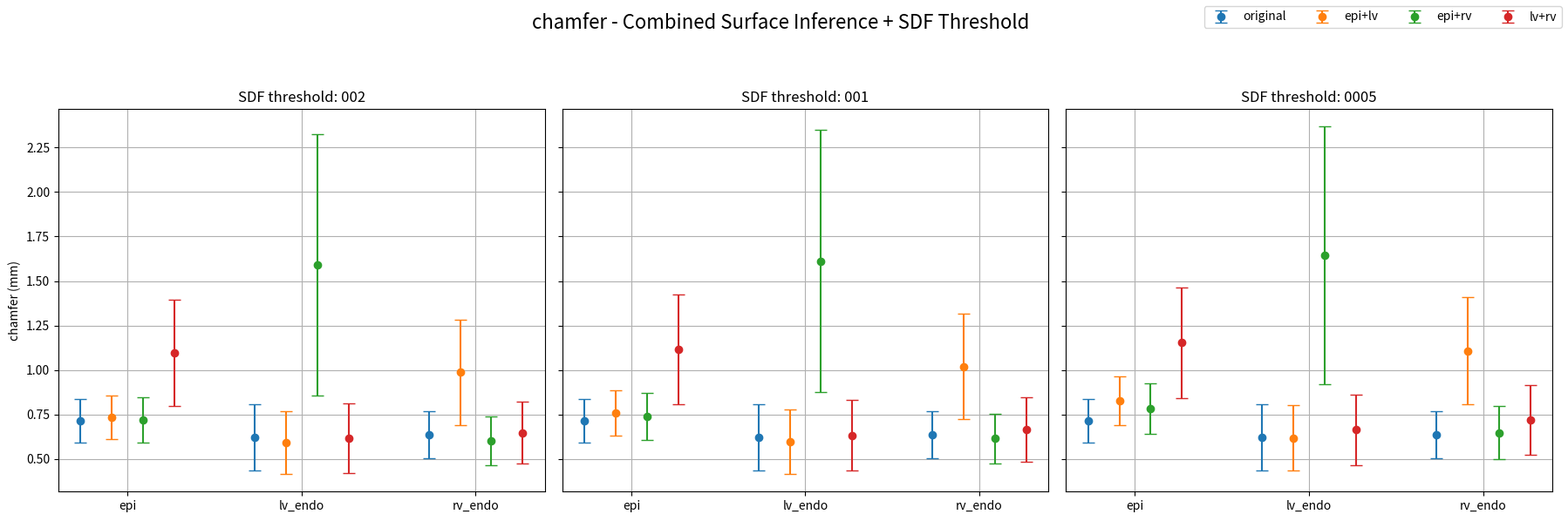
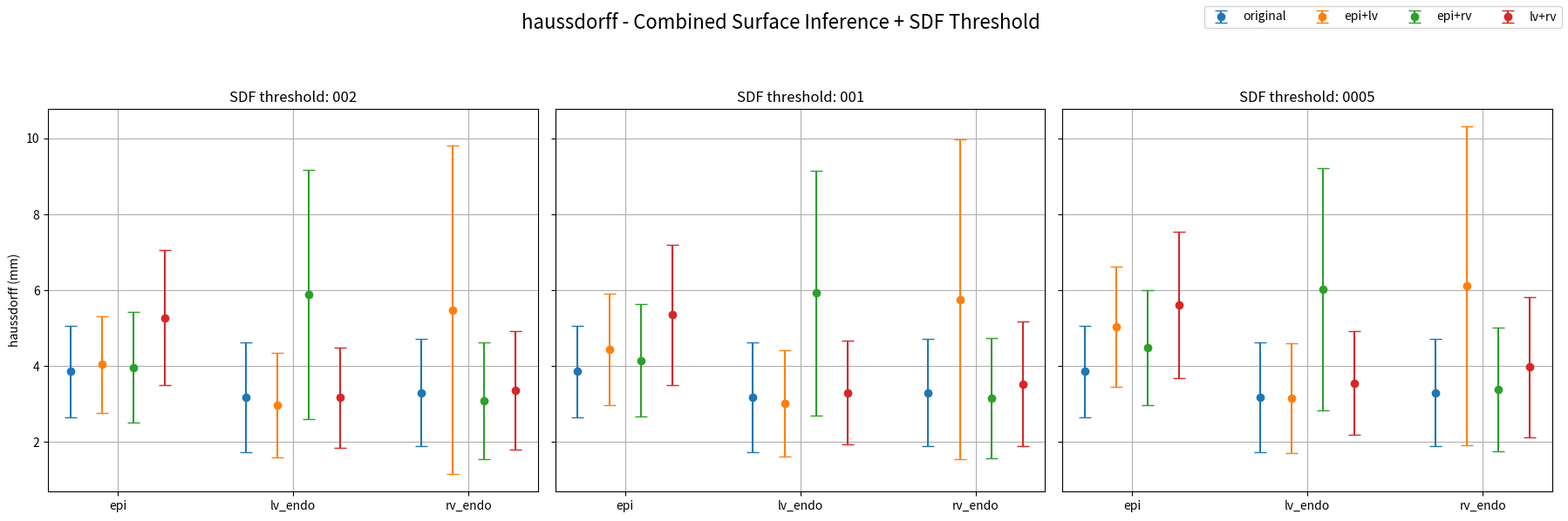

The script that saved these images, in order:
# region INPUT DATA

# original = {'chamfer': {'epi': (0.7819856453797468,
#                                 0.14406961574306296),
#                         'lv': (0.6685212932278481,
#                                 0.19142234569387034),
#                         'rv': (0.7084630520886077,
#                                 0.16660997680666448)},
#             'haussdorff': {'epi': (4.383336975100178,
#                                     1.4061162686906767),
#                             'lv': (3.4752692133626346,
#                                 1.4937976467937415),
#                             'rv': (3.724932416992789,
#                                 1.6429252264674568)}}

original = {'chamfer': {'epi': (0.71304,
                                0.12139),
                        'lv': (0.62123,
                                0.18620),
                        'rv': (0.63375,
                                0.13323)},
            'haussdorff': {'epi': (3.86309,
                                    1.20920),
                            'lv': (3.17575,
                                1.45383),
                            'rv': (3.29959,
                                1.40665)}}

case3_3srf_from2_and_sdf_filter = {
    'SDF threshold: 002': {'epi+lv': {'chamfer': {'epi': (0.7322733523417722,
                                                0.12276004041586361),
                                        'lv': (0.5894172869620253,
                                               0.176293230257814),
                                        'rv': (0.9860221775316453,
                                               0.29467787126199096)},
                            'haussdorff': {'epi': (4.047530171160143,
                                                   1.2769696061531715),
                                           'lv': (2.9790727495548546,
                                                  1.3797481653516581),
                                           'rv': (5.477512252138449,
                                                  4.326725156880454)}},
                 'epi+rv': {'chamfer': {'epi': (0.7161246936708862,
                                                0.12736965918974572),
                                        'lv': (1.5897370155696204,
                                               0.7362251850814177),
                                        'rv': (0.6013517690506329,
                                               0.13761366717906395)},
                            'haussdorff': {'epi': (3.9607037150533344,
                                                   1.4580723690171509),
                                           'lv': (5.884543888741281,
                                                  3.2759820832189805),
                                           'rv': (3.0865071204424073,
                                                  1.5372596843589843)}},
                 'lv+rv': {'chamfer': {'epi': (1.0941498641139242,
                                               0.29836363157438395),
                                       'lv': (0.6156997126582279,
                                              0.19527692462270105),
                                       'rv': (0.646919792721519,
                                              0.17483708918403862)},
                           'haussdorff': {'epi': (5.269239456332061,
                                                  1.7802821090384686),
                                          'lv': (3.169405241846965,
                                                 1.3286039927514466),
                                          'rv': (3.357860323545287,
                                                 1.5633637484091432)}}},

    'SDF threshold: 001': {'epi+lv': {'chamfer': {'epi': (0.7592644241772152,
                                                0.12708351406078472),
                                           'lv': (0.5967727224683544,
                                               0.18013268333582474),
                                           'rv': (1.019630085443038,
                                               0.29546891566057193)},
                               'haussdorff': {'epi': (4.444816888422233,
                                                   1.4708160241766373),
                                           'lv': (3.0260393923403686,
                                                  1.3975709636802038),
                                           'rv': (5.76080904164458,
                                                  4.217126356584917)}},
                    'epi+rv': {'chamfer': {'epi': (0.737090624113924,
                                                0.13318423134590757),
                                           'lv': (1.6114643878481012,
                                               0.7364115152702659),
                                           'rv': (0.6139894620253165,
                                               0.1397216488102912)},
                               'haussdorff': {'epi': (4.152831026730968,
                                                   1.4768394337032238),
                                              'lv': (5.9232856323015355,
                                                  3.220377018933032),
                                              'rv': (3.1535334676717923,
                                                  1.5758191290712893)}},
                    'lv+rv': {'chamfer': {'epi': (1.1143767160759495,
                                               0.3090155374988607),
                                          'lv': (0.6312143602531646,
                                              0.19895870779289948),
                                          'rv': (0.6660696739873417,
                                              0.18220003795672865)},
                              'haussdorff': {'epi': (5.352588004589717,
                                                  1.8546048573114942),
                                             'lv': (3.299018269352276,
                                                 1.3662813086235828),
                                             'rv': (3.5280762776623864,
                                                 1.6418620462541327)}}},

'SDF threshold: 0005': {'epi+lv': {'chamfer': {'epi': (0.8274245109493671,
                                                 0.13849995469697218),
                                         'lv': (0.6158343465189874,
                                                0.18372714102068907),
                                         'rv': (1.107849213101266,
                                                0.3016471006817495)},
                             'haussdorff': {'epi': (5.036805015168894,
                                                    1.5802052825949457),
                                            'lv': (3.145583790989706,
                                                   1.4476908979737784),
                                            'rv': (6.11197995379866,
                                                   4.200534603210717)}},
                  'epi+rv': {'chamfer': {'epi': (0.7835425540506329,
                                                 0.14154462978531174),
                                         'lv': (1.6446078679113925,
                                                0.7237564854344967),
                                         'rv': (0.64683537,
                                                0.1491840233365904)},
                             'haussdorff': {'epi': (4.482811024992048,
                                                    1.5095611716695263),
                                            'lv': (6.019774268056313,
                                                   3.1873610003885724),
                                            'rv': (3.389218775415632,
                                                   1.628396829621716)}},
                  'lv+rv': {'chamfer': {'epi': (1.1523515394303796,
                                                0.3104124650723546),
                                        'lv': (0.6621880002531645,
                                               0.19757355190201054),
                                        'rv': (0.7168452546835442,
                                               0.19543587182236696)},
                            'haussdorff': {'epi': (5.620187219753993,
                                                   1.9278303026184764),
                                           'lv': (3.5557660679233236,
                                                  1.3673146474658506),
                                           'rv': (3.9748551372069034,
                                                  1.8424306394290495)}}}}
# endregion


import matplotlib.pyplot as plt
import numpy as np


def plot_combined_case(metric_name, original, combined_dict):

    thresholds = list(combined_dict.keys())

    surfaces = ['epi', 'lv', 'rv']
    x = np.arange(len(surfaces))

    fig, axes = plt.subplots(
        1,
        len(thresholds),
        figsize=(6 * len(thresholds), 6),
        sharey=True
    )

    if len(thresholds) == 1:
        axes = [axes]

    width = 0.18

    for ax, thresh_name in zip(axes, thresholds):

        comparison_dict = combined_dict[thresh_name]

        labels = ['original'] + list(comparison_dict.keys())

        for i, label in enumerate(labels):

            if label == 'original':
                data = original[metric_name]
            else:
                data = comparison_dict[label][metric_name]

            means = [data[s][0] for s in surfaces]
            stds = [data[s][1] for s in surfaces]

            offset = (i - (len(labels) - 1) / 2) * width

            ax.errorbar(
                x + offset,
                means,
                yerr=stds,
                fmt='o',
                capsize=5,
                label=label
            )

        ax.set_xticks(x)
        ax.set_xticklabels(['epi', 'lv_endo', 'rv_endo'])

        ax.set_title(thresh_name)

        ax.grid(True)

    axes[0].set_ylabel(f"{metric_name} (mm)")

    handles, labels = axes[0].get_legend_handles_labels()

    fig.legend(
        handles,
        labels,
        loc='upper right',
        ncol=4
    )

    fig.suptitle(
        f'{metric_name} - Combined Surface Inference + SDF Threshold',
        fontsize=16
    )

    plt.tight_layout(rect=[0, 0, 1, 0.92])

    plt.show()


plot_combined_case(
    metric_name='chamfer',
    original=original,
    combined_dict=case3_3srf_from2_and_sdf_filter
)

plot_combined_case(
    metric_name='haussdorff',
    original=original,
    combined_dict=case3_3srf_from2_and_sdf_filter
)
